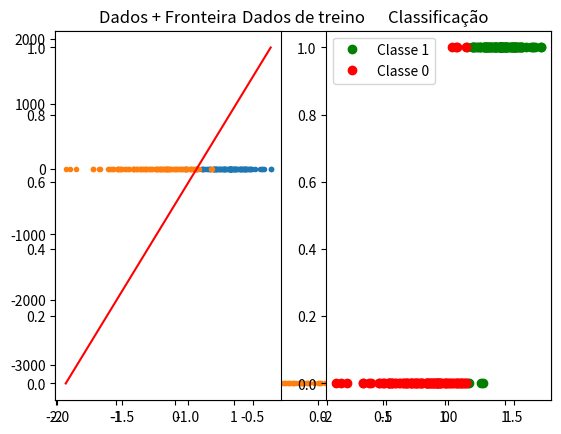
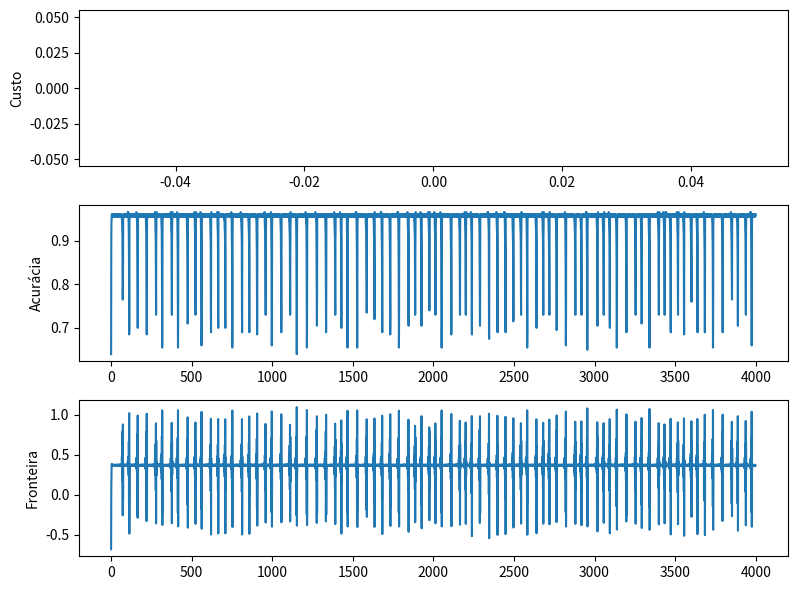

The matplotlib source for these figures, in order:
import numpy as np
import matplotlib.pyplot as plt

# Data generation
mean0, std0 = -0.4, 0.5
mean1, std1 = 0.9, 0.3
m = 200

x1s = np.random.randn(m // 2) * std1 + mean1
x0s = np.random.randn(m // 2) * std0 + mean0
xs = np.hstack((x1s, x0s))
ys = np.hstack((np.ones(m // 2), np.zeros(m // 2)))

plt.plot(xs[:m//2], ys[:m//2], '.')
plt.plot(xs[m//2:], ys[m//2:], '.')
plt.title('Dados de treino')
plt.show()

# Functions
def sigmoid(z):
    return 1 / (1 + np.exp(-z))

def h(x, theta):
    return sigmoid(theta[0] + theta[1] * x)

def cost(h_val, y):
    return -y * np.log(h_val) - (1 - y) * np.log(1 - h_val)

def J(theta, xs, ys):
    total_cost = 0
    for x, y in zip(xs, ys):
        total_cost += cost(h(x, theta), y)
    return total_cost / len(xs)

def gradient(i, theta, xs, ys):
    grad = 0
    for x, y in zip(xs, ys):
        if i == 0:
            grad += (h(x, theta) - y)
        else:
            grad += (h(x, theta) - y) * x
    return grad / len(xs)

def plot_fronteira(theta):
    # Fronteira é onde theta[0] + theta[1]*x = 0 => x = -theta[0]/theta[1]
    # Fronteira is where theta[0] + theta[1]*x = 0 => x = -theta[0]/theta[1]
    fronteira_x = -theta[0] / theta[1]
    # Define x range for the plot
    x_vals = np.linspace(xs.min(), xs.max(), 100)
    y_vals = theta[0] + theta[1] * x_vals  # Linear equation for the boundary
    plt.plot(x_vals, y_vals, color='red', label='Fronteira de decisão')

def print_modelo(theta, xs, ys):
    plt.subplot(1, 2, 1)
    plt.plot(xs[:m//2], ys[:m//2], '.')
    plt.plot(xs[m//2:], ys[m//2:], '.')
    plot_fronteira(theta)
    plt.title('Dados + Fronteira')

    plt.subplot(1, 2, 2)
    predictions = (h(xs, theta) >= 0.5).astype(int)
    plt.plot(xs[predictions==1], ys[predictions==1], 'go', label='Classe 1')
    plt.plot(xs[predictions==0], ys[predictions==0], 'ro', label='Classe 0')
    plt.legend()
    plt.title('Classificação')
    plt.show()

def accuracy(ys, predictions):
    num = sum(ys == predictions)
    return num / len(ys)

# Training setup
alpha = 5e3
epochs = 4000
theta = np.random.randn(2)

# Tracking metrics
costs = []
accuracies = []
fronteiras = []

for k in range(epochs):
    grads = np.array([gradient(0, theta, xs, ys), gradient(1, theta, xs, ys)])
    theta -= alpha * grads
    
    predictions = (h(xs, theta) >= 0.5).astype(int)
    acc = accuracy(ys, predictions)
    accuracies.append(acc)
    costs.append(J(theta, xs, ys))
    fronteiras.append(-theta[0]/theta[1])
    
    if k % 100 == 0:
        print(f"Epoch {k}, Acurácia: {acc:.4f}")

# Final visualization
print_modelo(theta, xs, ys)

# Plot Cost, Accuracy, Fronteira
fig, axs = plt.subplots(3, 1, figsize=(8, 6))

axs[0].plot(range(epochs), costs)
axs[0].set_ylabel('Custo')
# axs[0].set_title('Custo vs Épocas')

axs[1].plot(range(epochs), accuracies)
axs[1].set_ylabel('Acurácia')
# axs[1].set_title('Acurácia vs Épocas')

axs[2].plot(range(epochs), fronteiras)
axs[2].set_ylabel('Fronteira')
# axs[2].set_title('Fronteira vs Épocas')

plt.tight_layout()
plt.show()
